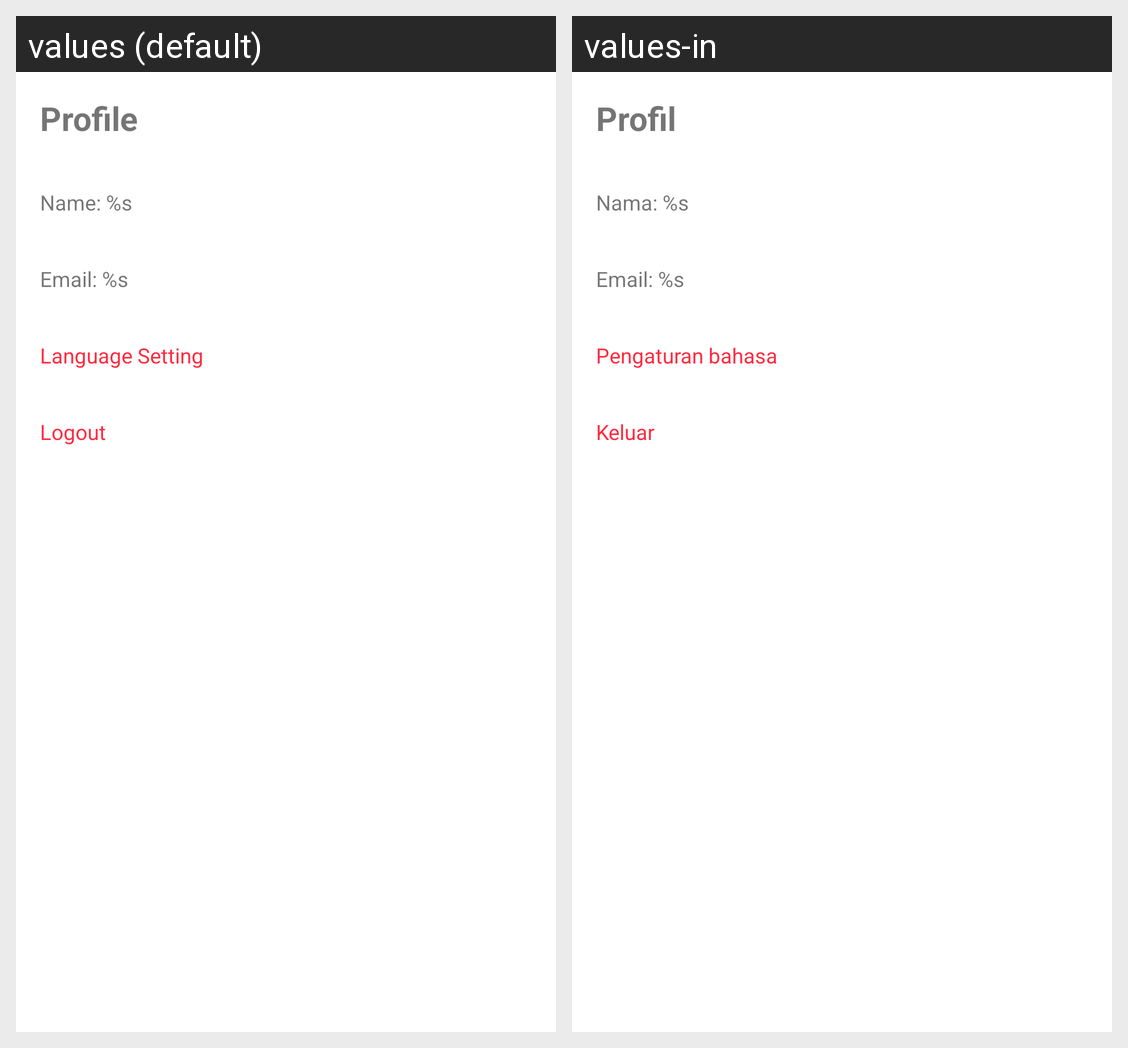

For this localized Android screen grid, give each drawn string resource with its value in every locale shown.
Android screen res/layout/fragment_setting.xml rendered under 2 locales, left to right: values (default), values-in. Device: Nexus 5 (rendered at 1080×1920; each locale shown at half size, 540×960, under a caption strip naming it); theme Theme.StoryAppSubmission.
Strings drawn on this screen, with the default value and each locale's value (text and hints the layout hard-codes, and strings that could not be matched under every locale, appear in the picture but are not listed):

profile
  values: Profile
  values-in: Profil

name_profile
  values: Name: %s
  values-in: Nama: %s

email_profile
  values: Email: %s
  values-in: Email: %s

language_setting
  values: Language Setting
  values-in: Pengaturan bahasa

logout
  values: Logout
  values-in: Keluar
